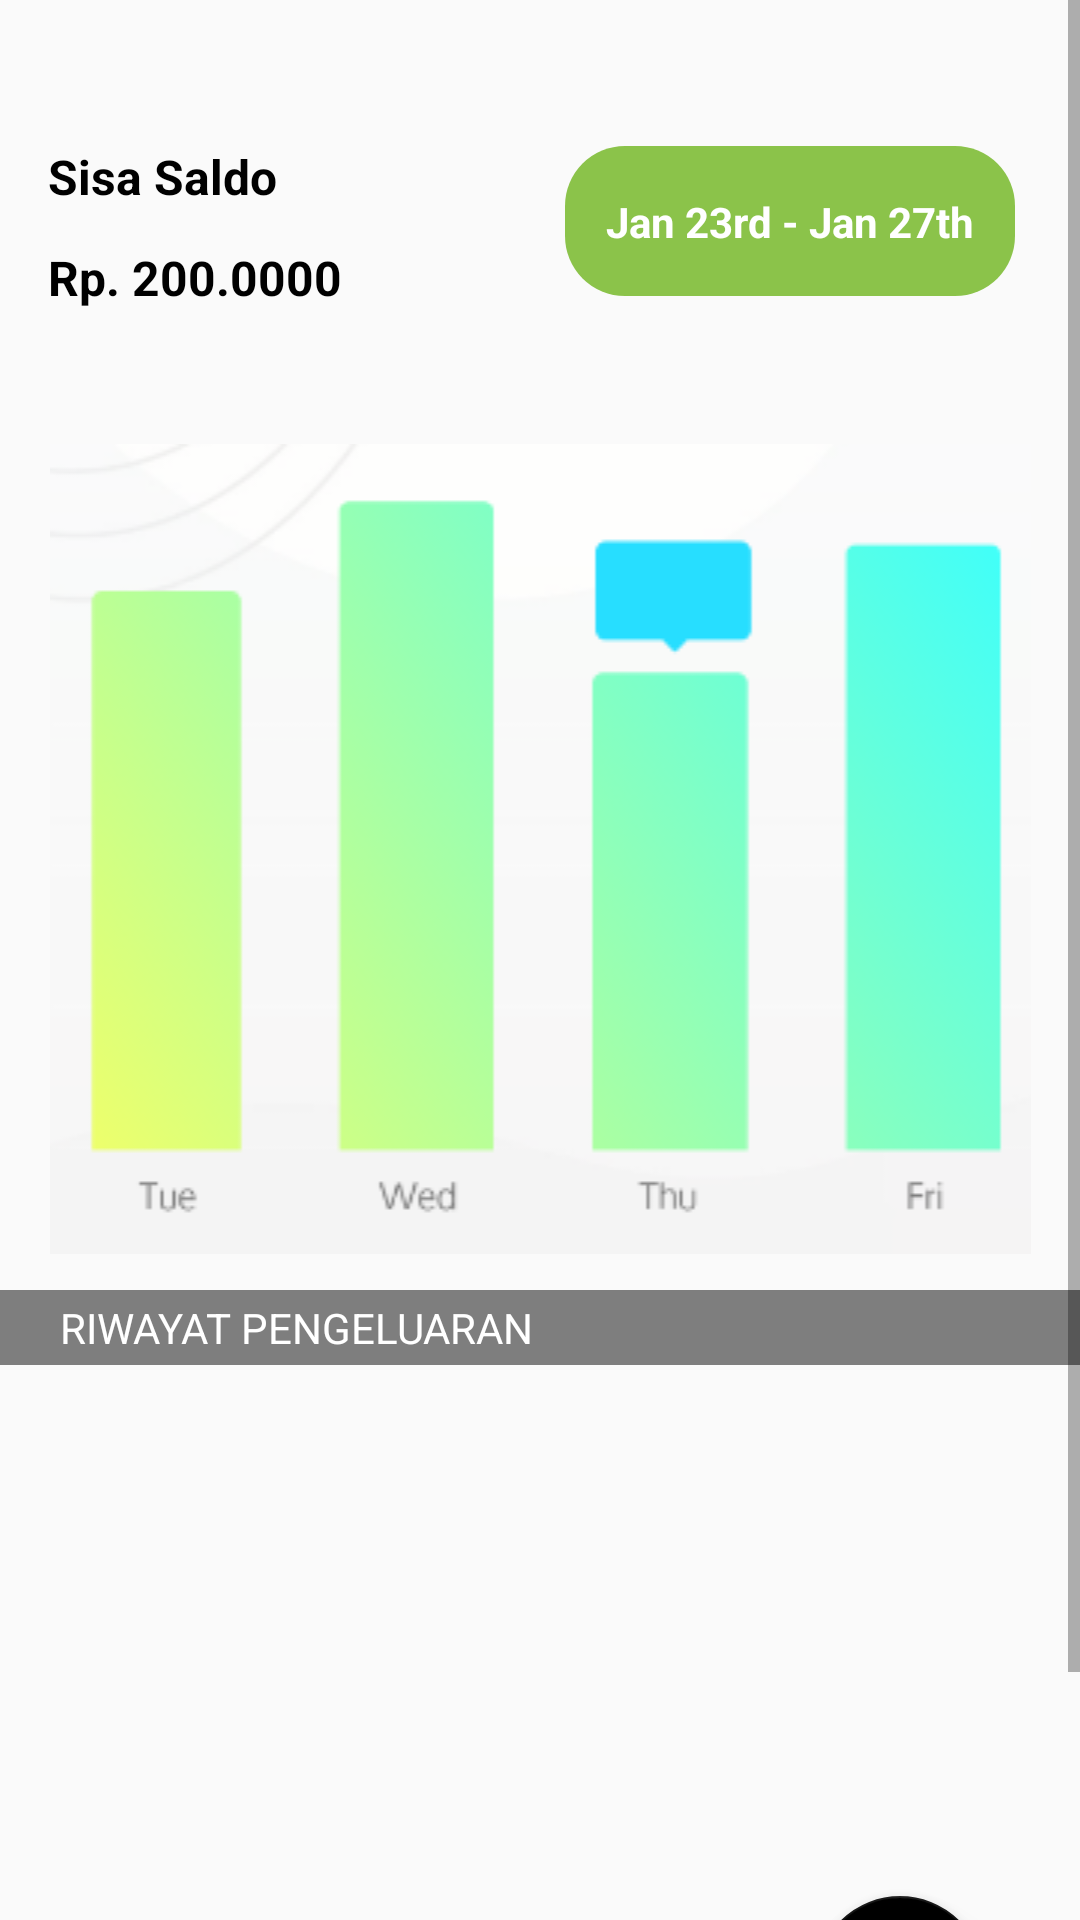

Reconstruct the res/layout file that produces this screen, plus the resources it refers to.
<!-- AndroidManifest.xml: application theme Theme.Tabunganku -->
<!-- res/layout/activity_home.xml -->
<?xml version="1.0" encoding="utf-8"?>
<ScrollView xmlns:android="http://schemas.android.com/apk/res/android"
    xmlns:app="http://schemas.android.com/apk/res-auto"
    xmlns:tools="http://schemas.android.com/tools"
    android:layout_width="match_parent"
    android:layout_height="match_parent"
    tools:context=".home.HomeActivity">

    <androidx.constraintlayout.widget.ConstraintLayout
        android:layout_width="match_parent"
        android:layout_height="match_parent">

    <TextView
        android:id="@+id/textView2"
        android:layout_width="wrap_content"
        android:layout_height="wrap_content"
        android:layout_marginStart="16dp"
        android:layout_marginTop="48dp"
        android:text="Sisa Saldo"
        android:textColor="@color/black"
        android:textSize="16sp"
        android:textStyle="bold"
        app:layout_constraintStart_toStartOf="parent"
        app:layout_constraintTop_toTopOf="parent" />

    <TextView
        android:id="@+id/textView3"
        android:layout_width="wrap_content"
        android:layout_height="wrap_content"
        android:layout_marginTop="12dp"
        android:text="Rp. 200.0000"
        android:textColor="@color/black"
        android:textSize="16sp"
        android:textStyle="bold"
        app:layout_constraintStart_toStartOf="@+id/textView2"
        app:layout_constraintTop_toBottomOf="@+id/textView2" />

    <ImageView
        android:id="@+id/imageView4"
        android:layout_width="150dp"
        android:layout_height="50dp"
        android:src="@drawable/bg_tanggal"
        app:layout_constraintBottom_toBottomOf="@+id/textView3"
        app:layout_constraintEnd_toEndOf="parent"
        app:layout_constraintHorizontal_bias="0.817"
        app:layout_constraintStart_toEndOf="@+id/textView2"
        app:layout_constraintTop_toTopOf="@+id/textView2"
        app:layout_constraintVertical_bias="0.142" />

    <TextView
        android:layout_width="wrap_content"
        android:layout_height="wrap_content"
        android:text="Jan 23rd - Jan 27th"
        android:textColor="@color/white"
        android:textStyle="bold"
        app:layout_constraintBottom_toBottomOf="@+id/imageView4"
        app:layout_constraintEnd_toEndOf="@+id/imageView4"
        app:layout_constraintStart_toStartOf="@+id/imageView4"
        app:layout_constraintTop_toTopOf="@+id/imageView4" />

    <ImageView
        android:id="@+id/imageView5"
        android:layout_width="match_parent"
        android:layout_height="wrap_content"
        android:layout_marginTop="148dp"
        android:src="@drawable/grafik"
        app:layout_constraintEnd_toEndOf="parent"
        app:layout_constraintHorizontal_bias="0.0"
        app:layout_constraintStart_toStartOf="parent"
        app:layout_constraintTop_toTopOf="parent" />

    <View
        android:id="@+id/view"
        android:layout_width="407dp"
        android:layout_height="25dp"
        android:layout_marginTop="12dp"
        android:background="#7E7E7E"
        app:layout_constraintEnd_toEndOf="parent"
        app:layout_constraintHorizontal_bias="0.0"
        app:layout_constraintStart_toStartOf="parent"
        app:layout_constraintTop_toBottomOf="@+id/imageView5" />

    <TextView
        android:layout_width="wrap_content"
        android:layout_height="wrap_content"
        android:text="RIWAYAT PENGELUARAN"
        android:textColor="@color/white"
        android:layout_marginLeft="20dp"
        app:layout_constraintBottom_toBottomOf="@+id/view"
        app:layout_constraintStart_toStartOf="@+id/view"
        app:layout_constraintTop_toTopOf="@+id/view" />

    <androidx.recyclerview.widget.RecyclerView
        android:id="@+id/rv_list"
        android:layout_width="match_parent"
        android:layout_height="280dp"
        app:layout_constraintBottom_toBottomOf="parent"
        app:layout_constraintEnd_toEndOf="parent"
        app:layout_constraintStart_toStartOf="parent"
        app:layout_constraintTop_toBottomOf="@+id/view"
        tools:listitem="@layout/list_data" />

    <com.google.android.material.floatingactionbutton.FloatingActionButton
        android:id="@+id/btn_add"
        android:layout_width="wrap_content"
        android:layout_height="wrap_content"
        android:layout_gravity="right"
        android:layout_margin="20dp"
        app:backgroundTint="@color/black"
        app:layout_constraintBottom_toBottomOf="parent"
        app:layout_constraintEnd_toEndOf="parent"
        app:layout_constraintHorizontal_bias="0.954"
        app:layout_constraintStart_toStartOf="parent"
        app:layout_constraintTop_toTopOf="parent"
        app:layout_constraintVertical_bias="0.958"
        app:srcCompat="@drawable/ic_baseline_add_24"
        app:tint="@color/white" />

    </androidx.constraintlayout.widget.ConstraintLayout>

</ScrollView>
<!-- res/layout/list_data.xml (included above) -->
<?xml version="1.0" encoding="utf-8"?>
<androidx.cardview.widget.CardView xmlns:android="http://schemas.android.com/apk/res/android"
    android:layout_width="match_parent"
    android:layout_height="100dp"
    android:elevation="30dp"
    app:cardBackgroundColor="@color/white"
    xmlns:app="http://schemas.android.com/apk/res-auto">

    <androidx.constraintlayout.widget.ConstraintLayout
        android:layout_width="match_parent"
        android:layout_height="match_parent">

        <TextView
            android:id="@+id/title"
            android:layout_width="wrap_content"
            android:layout_height="wrap_content"
            android:layout_marginTop="16dp"
            android:text="Titel"
            android:textColor="@color/black"
            android:textSize="16sp"
            android:textStyle="bold"
            app:layout_constraintEnd_toEndOf="parent"
            app:layout_constraintHorizontal_bias="0.092"
            app:layout_constraintStart_toStartOf="parent"
            app:layout_constraintTop_toTopOf="parent" />

        <TextView
            android:id="@+id/harga"
            android:layout_width="wrap_content"
            android:layout_height="wrap_content"
            android:text="Harga"
            android:textColor="@color/black"
            android:textSize="16sp"
            android:textStyle="bold"
            app:layout_constraintEnd_toEndOf="parent"
            app:layout_constraintHorizontal_bias="0.0"
            app:layout_constraintStart_toStartOf="@+id/title"
            app:layout_constraintTop_toBottomOf="@+id/title" />

        <TextView
            android:id="@+id/tanggal"
            android:layout_width="wrap_content"
            android:layout_height="wrap_content"
            android:text="Tanggal"
            android:textColor="@color/black"
            android:textSize="16sp"
            android:textStyle="bold"
            app:layout_constraintEnd_toEndOf="parent"
            app:layout_constraintHorizontal_bias="0.0"
            app:layout_constraintStart_toStartOf="@+id/harga"
            app:layout_constraintTop_toBottomOf="@+id/harga" />
    </androidx.constraintlayout.widget.ConstraintLayout>
    </androidx.cardview.widget.CardView>
<!-- resources referenced by this layout -->
<resources>
  <color name="black">#FF000000</color>
  <color name="white">#FFFFFFFF</color>
  <!-- drawable bg_tanggal (drawable) -->
  <?xml version="1.0" encoding="utf-8"?>
  <shape xmlns:android="http://schemas.android.com/apk/res/android">
      <solid android:color="#8BC34A"/>
  
      <corners android:radius="20dp"/>
  </shape>
  <!-- drawable grafik: png bitmap (drawable, 25659 bytes) -->
  <style name="Theme.Tabunganku" parent="Theme.AppCompat.Light.DarkActionBar">
          
          <item name="colorPrimary">@color/blue_dark</item>
          <item name="colorPrimaryVariant">@color/blue_dark</item>
          <item name="colorOnPrimary">@color/white</item>
          
          <item name="colorSecondary">@color/teal_200</item>
          <item name="colorSecondaryVariant">@color/teal_700</item>
          <item name="colorOnSecondary">@color/black</item>
          
          <item name="android:statusBarColor" tools:targetApi="l">?attr/colorPrimaryVariant</item>
          
      </style>
  <color name="blue_dark">#0053FA</color>
  <color name="teal_200">#FF03DAC5</color>
  <color name="teal_700">#FF018786</color>
</resources>
